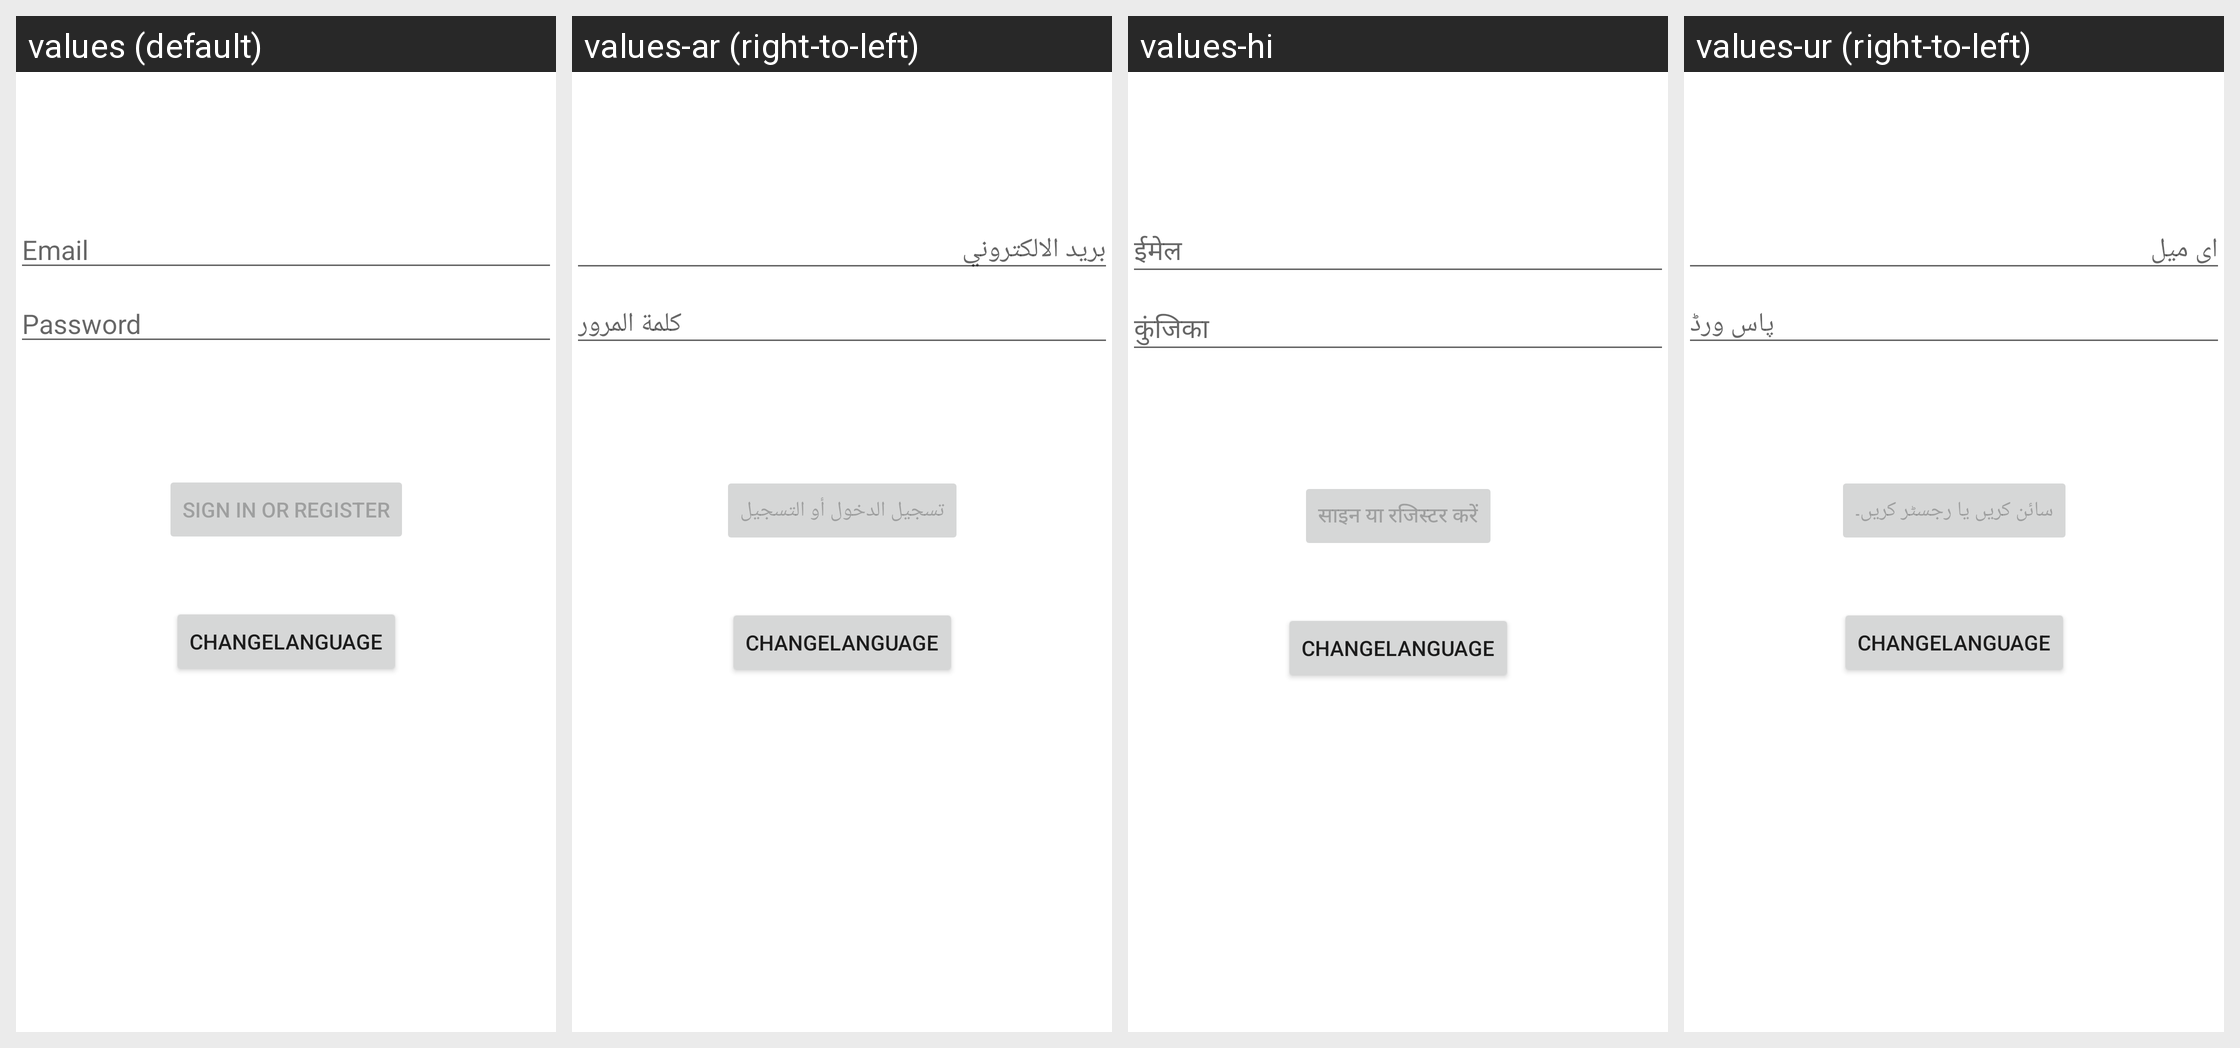

Translations of the strings shown on this Android screen, per locale in the grid:
Android screen res/layout/activity_login.xml rendered under 4 locales, left to right: values (default), values-ar (right-to-left), values-hi, values-ur (right-to-left). Device: Nexus 5 (rendered at 1080×1920; each locale shown at half size, 540×960, under a caption strip naming it); theme Theme.DemoLangauge.
Strings drawn on this screen, with the default value and each locale's value (text and hints the layout hard-codes, and strings that could not be matched under every locale, appear in the picture but are not listed):

prompt_email
  values: Email
  values-ar: بريد الالكتروني
  values-hi: ईमेल
  values-ur: ای میل

prompt_password
  values: Password
  values-ar: كلمة المرور
  values-hi: कुंजिका
  values-ur: پاس ورڈ

action_sign_in
  values: Sign in or register
  values-ar: تسجيل الدخول أو التسجيل
  values-hi: साइन या रजिस्टर करें
  values-ur: سائن کریں یا رجسٹر کریں۔
